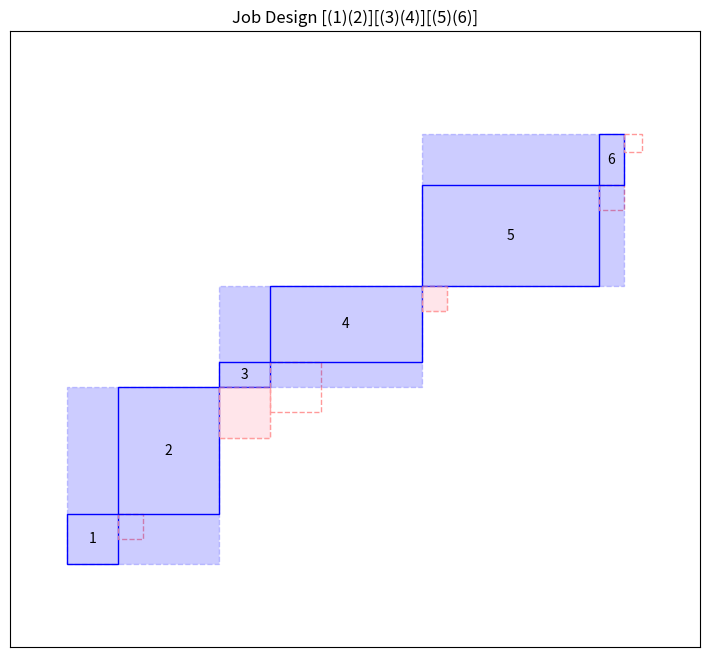

Here is the Python script that generated this plot: (Note: this script raises an exception after producing the figure.)
import matplotlib.pyplot as plt
import numpy as np


def create_title_with_worker_assignments(W):
    """
    Create a title string showing task sequence grouped by workers
    Example: Job Design [(1)(2)][(3)(4)(5)] for 5 tasks split between 2 workers
    """
    # Initialize variables
    current_worker = W[0]
    groups = []
    current_group = []

    # Group tasks by worker
    for task_idx, worker in enumerate(W, 1):
        if worker != current_worker:
            groups.append(current_group)
            current_group = []
            current_worker = worker
        current_group.append(str(task_idx))

    # Add the last group
    groups.append(current_group)

    # Create the formatted string
    worker_sections = [
        "[" + "".join(f"({task})" for task in group) + "]" for group in groups
    ]
    return "Job Design " + "".join(worker_sections)


def draw_rect_square_unit(ax, x, y, t, c, h, task_idx):
    """
    Draw a single rectangle-square unit at position (x,y)
    Parameters:
    - ax: matplotlib axis
    - x, y: starting coordinates
    - t: length of rectangle
    - c: height of rectangle
    - h: area of square to drop down
    - task_idx: task index to display in rectangle center
    Returns:
    - next_x, next_y: coordinates for the next unit
    - coords: list of important coordinates for boundary calculation
    """
    # Draw rectangle
    rect = plt.Rectangle((x, y), t, c, fill=False, color="blue", linewidth=1)
    ax.add_patch(rect)

    # Add task index at center of rectangle
    center_x = x + t / 2
    center_y = y + c / 2
    ax.text(
        center_x,
        center_y,
        str(task_idx),
        horizontalalignment="center",
        verticalalignment="center",
    )

    # Calculate and draw square
    square_side = np.sqrt(h)
    square_x = x + t
    square = plt.Rectangle(
        (x + t, y + c),
        square_side,
        -square_side,
        fill=False,
        color="#FF9999",  # Lighter red
        linestyle="--",
        linewidth=1,
    )
    ax.add_patch(square)

    # Return next starting point and coordinates for bounds
    return (x + t, y + c), [
        (x + t, y + c),  # Upper right of rectangle
        (square_x + square_side, y - square_side),  # Lower right of square
    ]


def draw_rect_square_sequence(T, C, H, W):
    """
    Draw a sequence of rectangle-square units where:
    - T: lengths of rectangles
    - C: heights of rectangles
    - H: areas of squares
    - W: worker assignments
    """
    if not (len(T) == len(C) == len(H) == len(W)):
        raise ValueError("All input vectors must have the same length")

    fig, ax = plt.subplots(figsize=(10, 8))
    current_pos = (0, 0)
    all_coords = [(0, 0)]

    # Keep track of all x positions and corresponding workers for labeling
    x_positions = [0]  # Include start position
    worker_sections = []  # Store (start_x, start_y, end_x, worker_id) tuples
    current_section_start_x = 0
    current_section_start_y = 0
    current_worker = W[0]
    current_worker_T = []  # Track T values for current worker
    current_worker_C = []  # Track C values for current worker
    transition_squares = []  # Store (x, y, h) for transition squares

    # Draw each unit in sequence
    for i, (t, c, h, w) in enumerate(zip(T, C, H, W)):
        next_pos, new_coords = draw_rect_square_unit(
            ax,
            current_pos[0],
            current_pos[1],
            t,
            c,
            h,
            i + 1,  # Pass task index (1-based)
        )

        # Accumulate T and C values for current worker
        current_worker_T.append(t)
        current_worker_C.append(c)

        # If worker changes or this is the last task
        if (i < len(T) - 1 and w != W[i + 1]) or i == len(T) - 1:
            # Store transition square info if this is a worker change
            if i < len(T) - 1 and w != W[i + 1]:
                transition_squares.append((current_pos[0] + t, current_pos[1] + c, h))

            # Store section info including T and C sums
            worker_sections.append(
                (
                    current_section_start_x,
                    current_section_start_y,
                    next_pos[0],
                    current_worker,
                    sum(current_worker_T),
                    sum(current_worker_C),
                )
            )
            x_positions.append(next_pos[0])
            if i < len(T) - 1:  # If not the last task
                current_section_start_x = next_pos[0]
                current_section_start_y = next_pos[1]
                current_worker = W[i + 1]
                current_worker_T = []  # Reset for next worker
                current_worker_C = []  # Reset for next worker

        current_pos = next_pos
        all_coords.extend(new_coords)

    # Calculate plot bounds with padding
    all_coords = np.array(all_coords)
    x_min, y_min = all_coords.min(axis=0)
    x_max, y_max = all_coords.max(axis=0)

    # Draw vertical lines at all worker transitions
    # for x in x_positions:
    #     ax.axvline(x=x, color="gray", linestyle="--", alpha=0.7)

    # Draw worker bounding boxes and labels
    max_y = y_max + (y_max - y_min) * 0.1  # Position for labels
    for start_x, start_y, end_x, worker_id, total_t, total_c in worker_sections:
        # Draw worker bounding box
        worker_box = plt.Rectangle(
            (start_x, start_y),  # Start at worker's first task position
            total_t,  # Width is sum of T values
            total_c,  # Height is sum of C values
            fill=True,
            facecolor="blue",
            edgecolor="blue",
            linestyle="--",
            linewidth=1,
            alpha=0.2,
        )
        ax.add_patch(worker_box)

        # # Add worker label
        # center_x = (start_x + end_x) / 2
        # ax.text(
        #     center_x,
        #     max_y,
        #     f"Worker {worker_id}",
        #     horizontalalignment="center",
        #     verticalalignment="bottom",
        # )

    # Draw transition squares with pink fill
    for x, y, h in transition_squares:
        square_side = np.sqrt(h)
        handoff_square = plt.Rectangle(
            (x, y),
            square_side,
            -square_side,
            fill=True,
            facecolor="pink",
            edgecolor="#FF9999",  # Lighter red
            linestyle="--",
            linewidth=1,
            alpha=0.4,
        )
        ax.add_patch(handoff_square)

    padding = max(x_max - x_min, y_max - y_min) * 0.1
    ax.set_xlim(x_min - padding, x_max + padding)
    ax.set_ylim(y_min - padding, max_y + padding)

    ax.set_aspect("equal")

    # Set the new title using the worker assignment function
    ax.set_title(create_title_with_worker_assignments(W))

    # Remove grid but keep the legend
    ax.grid(False)
    # ax.legend()
    ax.set_xticks([])
    ax.set_yticks([])

    return fig, ax


def generate_worker_assignments(n):
    def generate_recursive(length, prev_num=1):
        if length == 0:
            yield []
            return

        for i in range(prev_num, length + 1):
            for rest in generate_recursive(length - 1, i):
                yield [i] + rest

    yield from generate_recursive(n, 1)


# Example usage
T = np.array([2, 4, 2, 6, 7, 1])  # Rectangle lengths
C = np.array([2, 5, 1, 3, 4, 2])  # Rectangle heights
H = np.array([1, 4, 4, 1, 1, 0.5])  # Square areas
W = np.array([1, 1, 2, 2, 3, 3])  # Worker

fig, ax = draw_rect_square_sequence(T, C, H, W)
plt.savefig(f"../writeup/plots/job_design.png")
